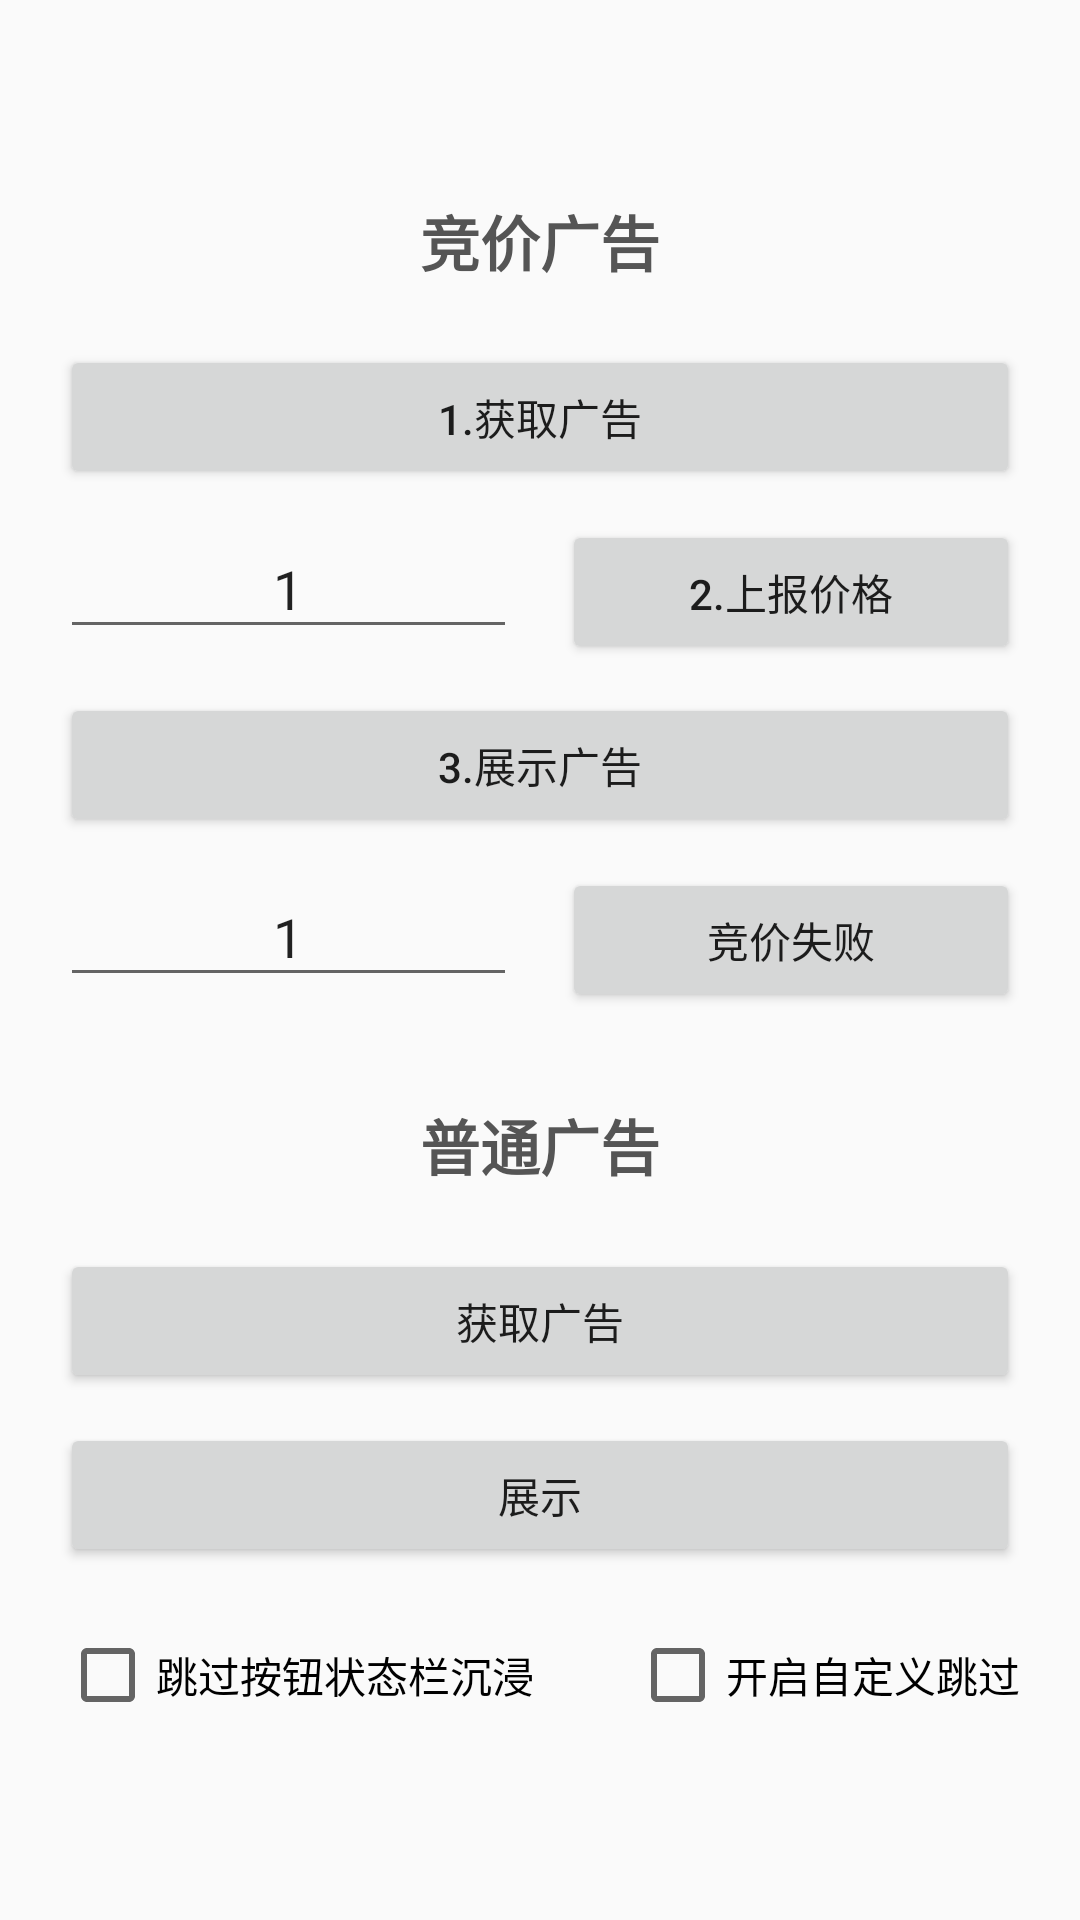

Produce the Android XML layout that renders to this screen, including the resource entries it uses.
<!-- AndroidManifest.xml: application theme AppTheme -->
<!-- res/layout/activity_splash.xml -->
<?xml version="1.0" encoding="utf-8"?>
<RelativeLayout xmlns:android="http://schemas.android.com/apk/res/android"
    android:layout_width="match_parent"
    android:layout_height="match_parent"
    android:orientation="vertical">

    <LinearLayout
        android:layout_width="match_parent"
        android:layout_height="match_parent"
        android:orientation="vertical"
        android:gravity="center">

        <include layout="@layout/inclute_bid_ad_layout"/>

        <TextView
            android:layout_width="wrap_content"
            android:layout_height="wrap_content"
            android:textSize="20sp"
            android:textColor="#555555"
            android:textStyle="bold"
            android:text="普通广告"
            android:layout_marginTop="30dp"/>

        <Button
            android:id="@+id/btnLoadNormalAd"
            android:layout_width="match_parent"
            android:layout_height="wrap_content"
            android:text="获取广告"
            android:layout_marginLeft="20dp"
            android:layout_marginRight="20dp"
            android:layout_marginTop="20dp"/>

        <Button
            android:id="@+id/btnShowNormalAd"
            android:layout_width="match_parent"
            android:layout_height="wrap_content"
            android:text="展示"
            android:layout_marginLeft="20dp"
            android:layout_marginRight="20dp"
            android:layout_marginTop="10dp"/>

        <RelativeLayout
            android:layout_width="match_parent"
            android:layout_height="wrap_content"
            android:layout_marginLeft="20dp"
            android:layout_marginRight="20dp"
            android:layout_marginTop="20dp">

            <CheckBox
                android:id="@+id/cbStatusImmersion"
                android:layout_width="wrap_content"
                android:layout_height="wrap_content"
                android:text="跳过按钮状态栏沉浸"
                android:layout_alignParentLeft="true"/>

            <CheckBox
                android:id="@+id/cbOpenCustomerJumpView"
                android:layout_width="wrap_content"
                android:layout_height="wrap_content"
                android:text="开启自定义跳过"
                android:layout_alignParentRight="true"/>

        </RelativeLayout>

    </LinearLayout>

    <LinearLayout
        android:id="@+id/llSplashContainer"
        android:layout_width="match_parent"
        android:layout_height="match_parent"
        android:orientation="vertical"
        android:visibility="gone"
        android:background="#ffffff">

        <RelativeLayout
            android:layout_width="match_parent"
            android:layout_height="0dp"
            android:layout_weight="1">

            <FrameLayout
                android:id="@+id/flContainer"
                android:layout_width="match_parent"
                android:layout_height="match_parent" />

            <TextView
                android:id="@+id/tvSkip"
                android:layout_width="wrap_content"
                android:layout_height="wrap_content"
                android:text="跳过"
                android:textColor="#ffffff"
                android:layout_alignParentTop="true"
                android:layout_alignParentRight="true"
                android:background="#000000"
                android:paddingTop="5dp"
                android:paddingBottom="5dp"
                android:paddingLeft="10dp"
                android:paddingRight="10dp"
                android:layout_margin="30dp"
                android:visibility="gone"/>

        </RelativeLayout>

        <RelativeLayout
            android:layout_width="match_parent"
            android:layout_height="wrap_content"
            android:background="#ffffff"
            android:elevation="5dp"
            android:padding="10dp">

            <ImageView
                android:layout_width="48dp"
                android:layout_height="48dp"
                android:layout_centerInParent="true"
                android:scaleType="centerCrop"
                android:src="@mipmap/ic_launcher" />

            <TextView
                android:id="@+id/tvMessage"
                android:layout_width="wrap_content"
                android:layout_height="wrap_content"/>

        </RelativeLayout>

    </LinearLayout>

</RelativeLayout>
<!-- res/layout/inclute_bid_ad_layout.xml (included above) -->
<?xml version="1.0" encoding="utf-8"?>
<LinearLayout
    xmlns:android="http://schemas.android.com/apk/res/android"
    android:layout_width="match_parent"
    android:layout_height="wrap_content"
    android:orientation="vertical"
    android:gravity="center">

    <TextView
        android:layout_width="wrap_content"
        android:layout_height="wrap_content"
        android:textSize="20sp"
        android:textColor="#555555"
        android:textStyle="bold"
        android:text="竞价广告"/>

    <Button
        android:id="@+id/btnLoadAd"
        android:layout_width="match_parent"
        android:layout_height="wrap_content"
        android:text="1.获取广告"
        android:layout_marginLeft="20dp"
        android:layout_marginRight="20dp"
        android:layout_marginTop="20dp"/>

    <LinearLayout
        android:layout_width="match_parent"
        android:layout_height="wrap_content"
        android:orientation="horizontal"
        android:layout_marginLeft="20dp"
        android:layout_marginRight="20dp"
        android:layout_marginTop="10dp">

        <EditText
            android:id="@+id/etWinPrice"
            android:layout_width="0dp"
            android:layout_weight="1"
            android:layout_height="wrap_content"
            android:hint="竞赢价格（分）"
            android:text="1"
            android:maxLength="6"
            android:gravity="center"
            android:inputType="number"/>

        <Button
            android:id="@+id/btnBidWinAd"
            android:layout_width="0dp"
            android:layout_weight="1"
            android:layout_height="wrap_content"
            android:text="2.上报价格"
            android:layout_marginLeft="15dp"/>

    </LinearLayout>

    <Button
        android:id="@+id/btnShowAd"
        android:layout_width="match_parent"
        android:layout_height="wrap_content"
        android:text="3.展示广告"
        android:layout_marginLeft="20dp"
        android:layout_marginRight="20dp"
        android:layout_marginTop="10dp"/>

    <LinearLayout
        android:layout_width="match_parent"
        android:layout_height="wrap_content"
        android:orientation="horizontal"
        android:layout_marginLeft="20dp"
        android:layout_marginRight="20dp"
        android:layout_marginTop="10dp">

        <EditText
            android:id="@+id/etLossPrice"
            android:layout_width="0dp"
            android:layout_weight="1"
            android:layout_height="wrap_content"
            android:hint="竞败价格（分）"
            android:text="1"
            android:maxLength="6"
            android:gravity="center"
            android:inputType="number"/>

        <Button
            android:id="@+id/btnAdBidFailed"
            android:layout_width="0dp"
            android:layout_weight="1"
            android:layout_height="wrap_content"
            android:text="竞价失败"
            android:layout_marginLeft="15dp"/>

    </LinearLayout>

</LinearLayout>
<!-- resources referenced by this layout -->
<resources>
  <!-- mipmap ic_launcher: png bitmap (mipmap-xxhdpi, 24983 bytes) -->
  <style name="AppTheme" parent="Theme.AppCompat.Light.DarkActionBar">
          
          <item name="colorPrimary">@color/colorPrimary</item>
          <item name="colorPrimaryDark">@color/colorPrimaryDark</item>
          <item name="colorAccent">@color/colorAccent</item>
      </style>
  <!-- not gathered from this repository: default colours our renderer supplied (Android Studio template values) -->
  <color name="colorPrimary">#FF6200EE</color>
  <color name="colorPrimaryDark">#FF3700B3</color>
  <color name="colorAccent">#FF03DAC5</color>
</resources>
